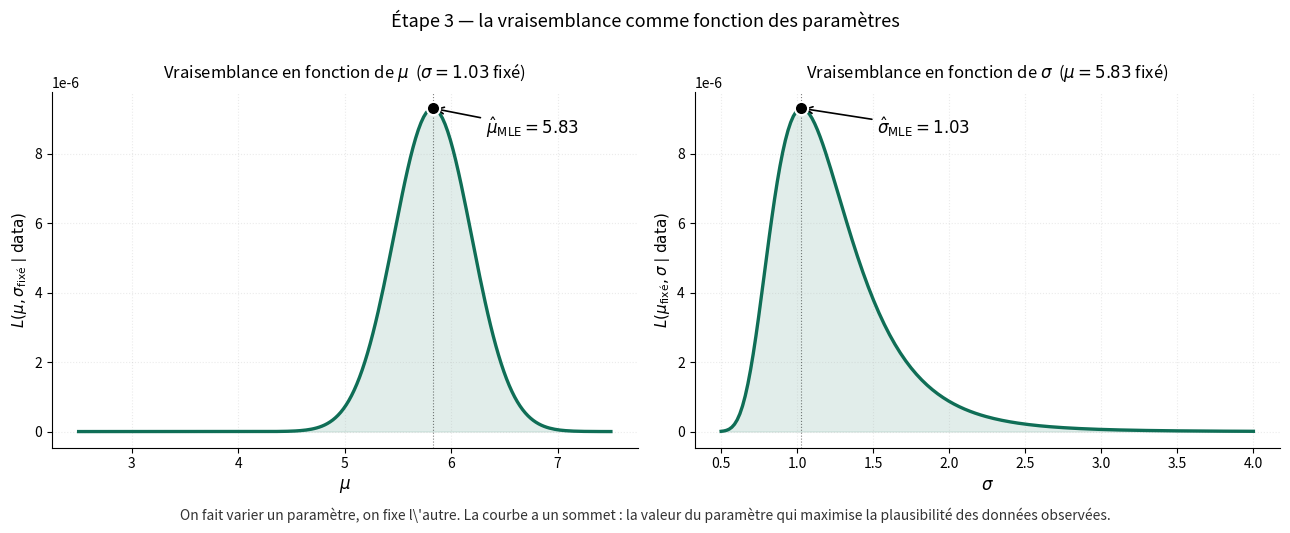

Reproduce this figure in Python. (Note: this script raises an exception after producing the figure.)
"""
Génère mle_likelihood.png : la vraisemblance L en fonction de mu et de sigma.

Deux plots côte à côte :
- À gauche : L(mu, sigma_fixé) en fonction de mu — sommet à mu_MLE.
- À droite : L(mu_fixé, sigma) en fonction de sigma — sommet à sigma_MLE.

À placer à la fin de §IV (Étape 3 — maximiser) de la note 04_Estimations.

Output : mle_likelihood.png dans le même dossier que ce script.
"""

import numpy as np
import matplotlib.pyplot as plt
from scipy.stats import norm
import os

# ---------------------------------------------------------------------
# Dataset synthétique (mêmes paramètres que les autres scripts MLE)
# ---------------------------------------------------------------------
np.random.seed(42)
true_mu, true_sigma = 5.0, 1.5
n = 8
data = np.random.normal(true_mu, true_sigma, size=n)
data = np.sort(data)

mu_mle = np.mean(data)
sigma_mle = np.std(data)

# ---------------------------------------------------------------------
# Setup figure 1x2
# ---------------------------------------------------------------------
fig, (ax_mu, ax_sigma) = plt.subplots(1, 2, figsize=(13, 5))

color_lik = '#0F6E56'

# ---------------------------------------------------------------------
# Plot gauche : L en fonction de mu
# ---------------------------------------------------------------------
ax = ax_mu
mu_grid = np.linspace(2.5, 7.5, 200)

def likelihood_mu(mu, data, sigma):
    return np.prod(norm.pdf(data, mu, sigma))

L_mu = np.array([likelihood_mu(m, data, sigma_mle) for m in mu_grid])

ax.plot(mu_grid, L_mu, color=color_lik, linewidth=2.4)
ax.fill_between(mu_grid, L_mu, alpha=0.12, color=color_lik)

L_max = L_mu.max()
ax.scatter([mu_mle], [L_max], color='black', s=90, zorder=5,
           edgecolor='white', linewidth=1.5)
ax.annotate(fr'$\hat\mu_{{\mathrm{{MLE}}}} = {mu_mle:.2f}$',
            xy=(mu_mle, L_max),
            xytext=(mu_mle + 0.5, L_max * 0.92),
            fontsize=12, color='black', fontweight='bold',
            arrowprops=dict(arrowstyle='->', color='black', lw=1.2))

ax.axvline(mu_mle, color='black', linewidth=0.8, linestyle=':', alpha=0.5)

ax.set_title(fr'Vraisemblance en fonction de $\mu$  ($\sigma = {sigma_mle:.2f}$ fixé)',
             fontsize=12, pad=10)
ax.set_xlabel(r'$\mu$', fontsize=12)
ax.set_ylabel(r'$L(\mu, \sigma_{\mathrm{fixé}} \mid \mathrm{data})$', fontsize=11)
ax.grid(True, alpha=0.25, linestyle=':')
ax.spines['top'].set_visible(False)
ax.spines['right'].set_visible(False)

# ---------------------------------------------------------------------
# Plot droit : L en fonction de sigma
# ---------------------------------------------------------------------
ax = ax_sigma
sigma_grid = np.linspace(0.5, 4.0, 200)

def likelihood_sigma(sigma, data, mu):
    return np.prod(norm.pdf(data, mu, sigma))

L_sigma = np.array([likelihood_sigma(s, data, mu_mle) for s in sigma_grid])

ax.plot(sigma_grid, L_sigma, color=color_lik, linewidth=2.4)
ax.fill_between(sigma_grid, L_sigma, alpha=0.12, color=color_lik)

L_max_s = L_sigma.max()
sigma_argmax = sigma_grid[L_sigma.argmax()]
ax.scatter([sigma_argmax], [L_max_s], color='black', s=90, zorder=5,
           edgecolor='white', linewidth=1.5)
ax.annotate(fr'$\hat\sigma_{{\mathrm{{MLE}}}} = {sigma_argmax:.2f}$',
            xy=(sigma_argmax, L_max_s),
            xytext=(sigma_argmax + 0.5, L_max_s * 0.92),
            fontsize=12, color='black', fontweight='bold',
            arrowprops=dict(arrowstyle='->', color='black', lw=1.2))

ax.axvline(sigma_argmax, color='black', linewidth=0.8, linestyle=':', alpha=0.5)

ax.set_title(fr'Vraisemblance en fonction de $\sigma$  ($\mu = {mu_mle:.2f}$ fixé)',
             fontsize=12, pad=10)
ax.set_xlabel(r'$\sigma$', fontsize=12)
ax.set_ylabel(r'$L(\mu_{\mathrm{fixé}}, \sigma \mid \mathrm{data})$', fontsize=11)
ax.grid(True, alpha=0.25, linestyle=':')
ax.spines['top'].set_visible(False)
ax.spines['right'].set_visible(False)

# ---------------------------------------------------------------------
# Titre global
# ---------------------------------------------------------------------
fig.suptitle('Étape 3 — la vraisemblance comme fonction des paramètres',
             fontsize=13, y=1.00)

fig.text(0.5, -0.02,
         r'On fait varier un paramètre, on fixe l\'autre. La courbe a un sommet : '
         r'la valeur du paramètre qui maximise la plausibilité des données observées.',
         ha='center', fontsize=10, color='#333')

plt.tight_layout()

output_path = os.path.join(os.path.dirname(os.path.abspath(__file__)),
                           'mle_likelihood.png')
plt.savefig(output_path, dpi=150, bbox_inches='tight', facecolor='white')
print(f"Image sauvegardée : {output_path}")
plt.show()
